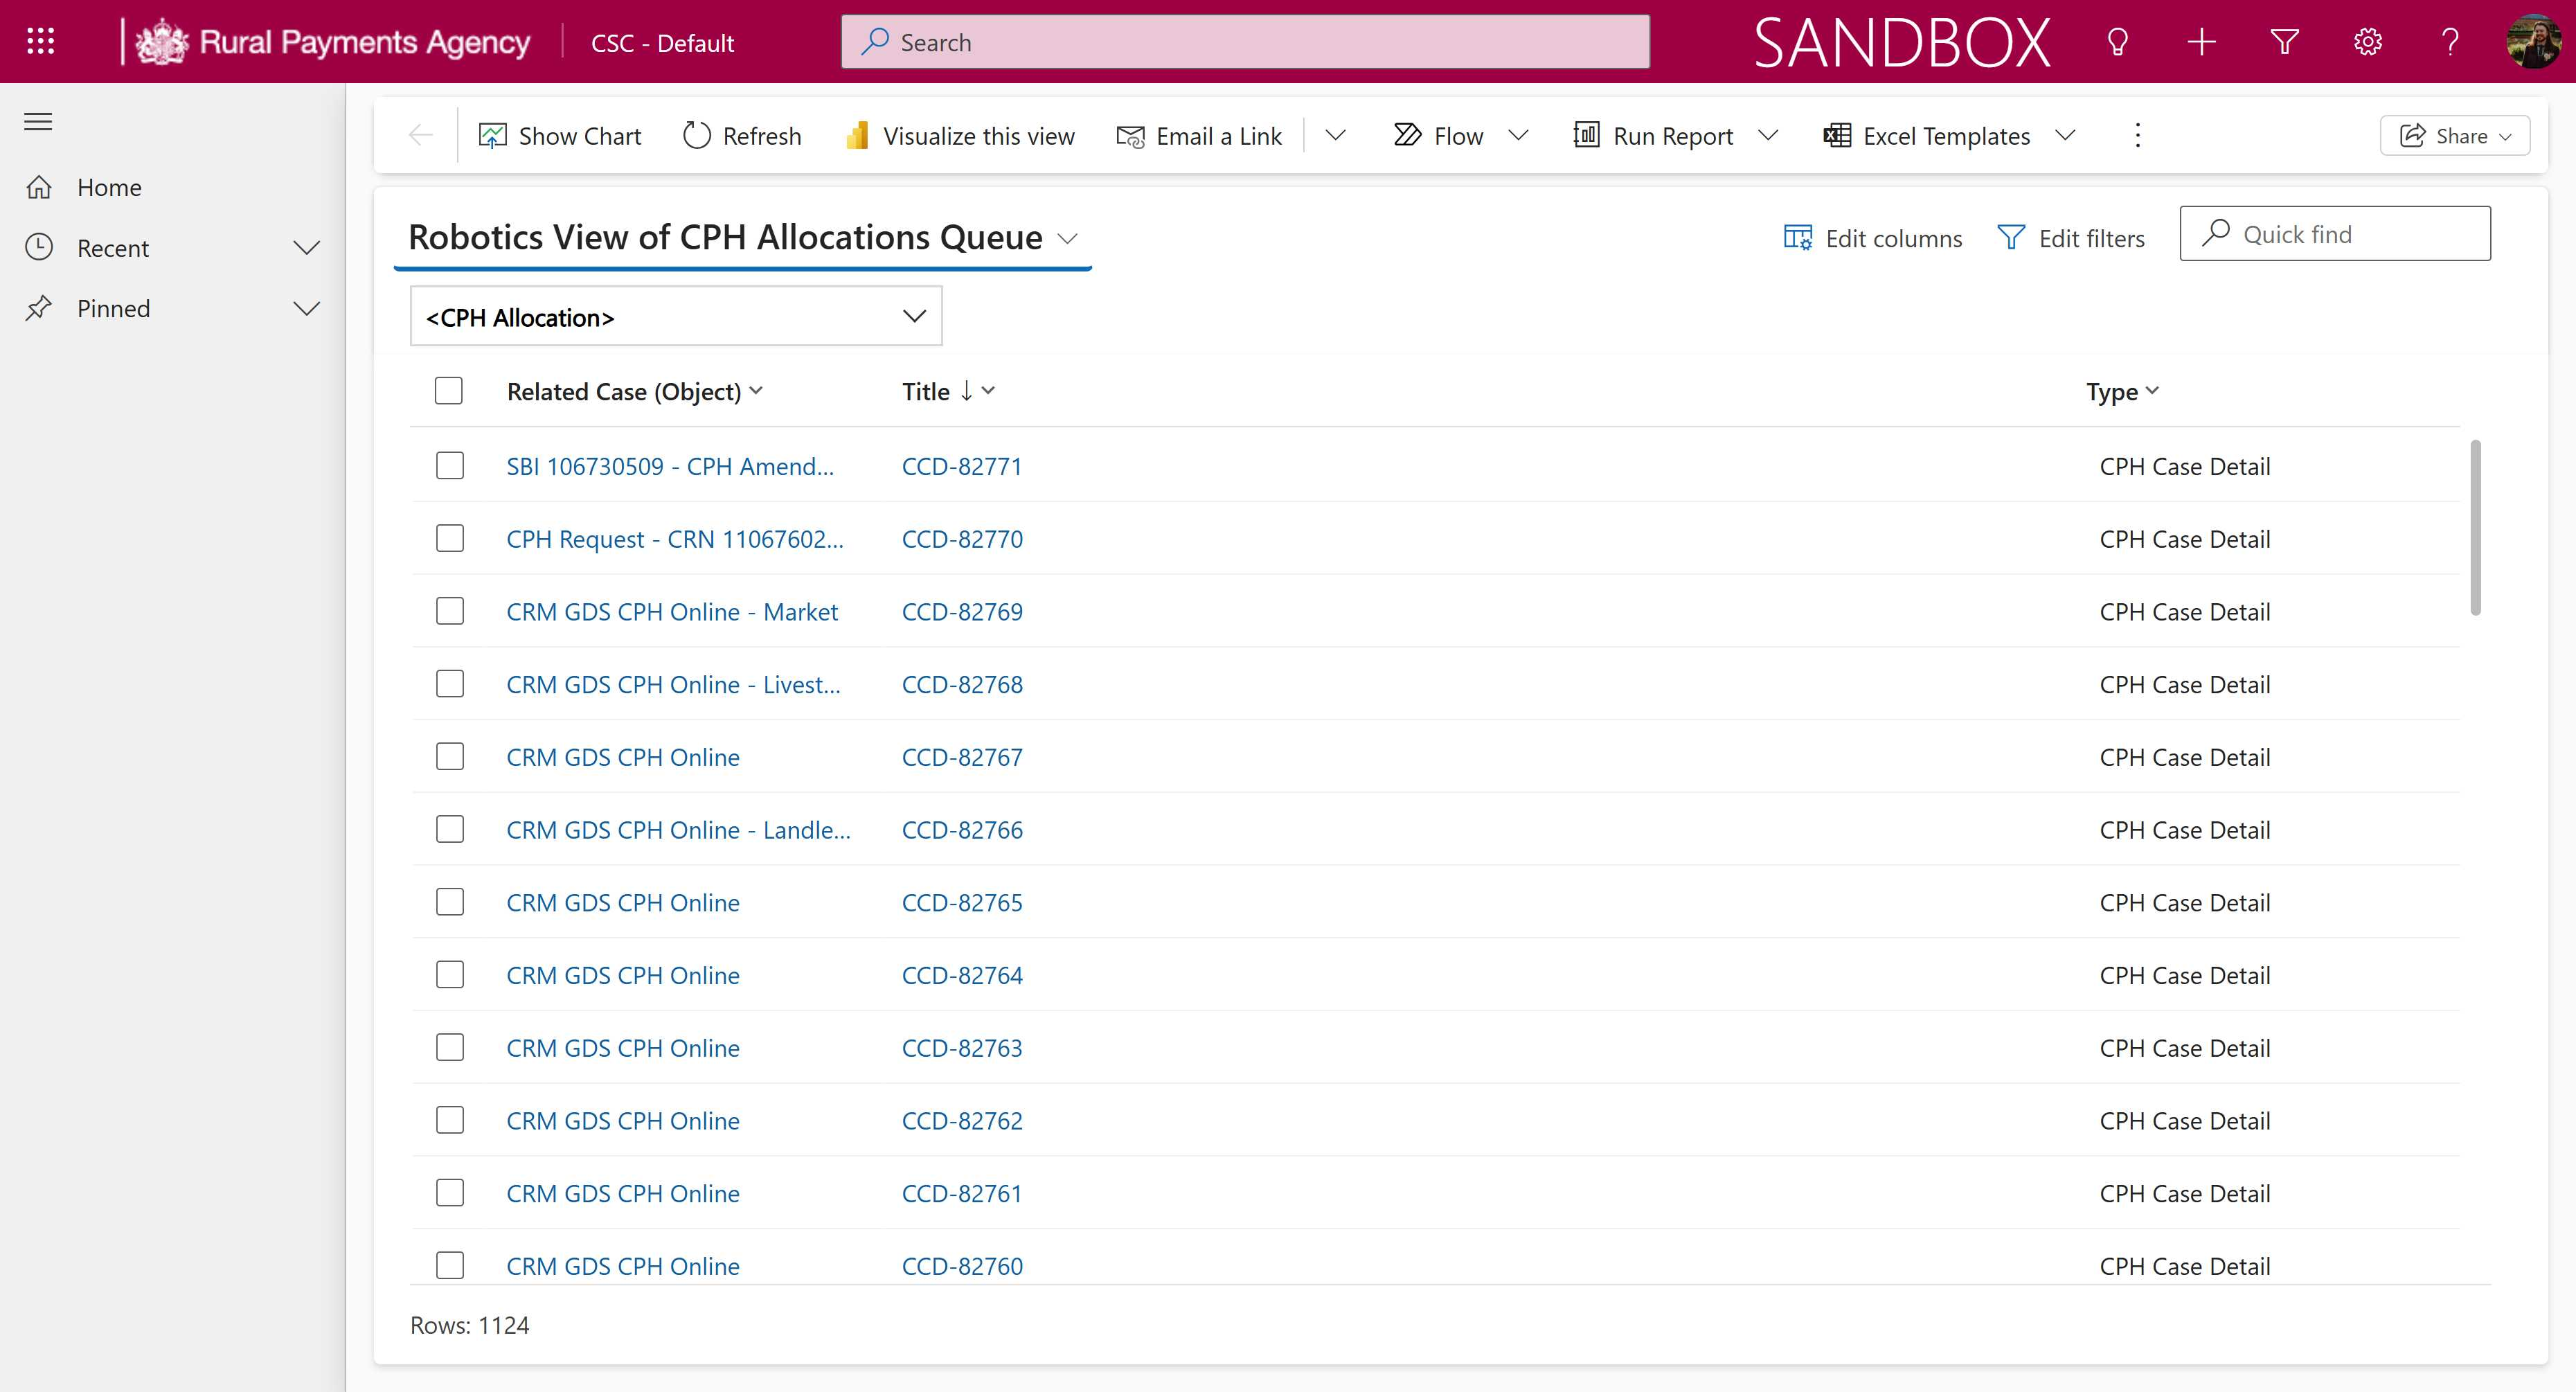
Workflow: tc01 Get Transaction Data

Step 1: Use Browser Edge: Queue Items Robotics View of CPH Allocations Queue - Dynamics 365 in window 'Queue Items Robotics View of CPH Allocations Queue - Dynamics 365' (msedge.exe)
